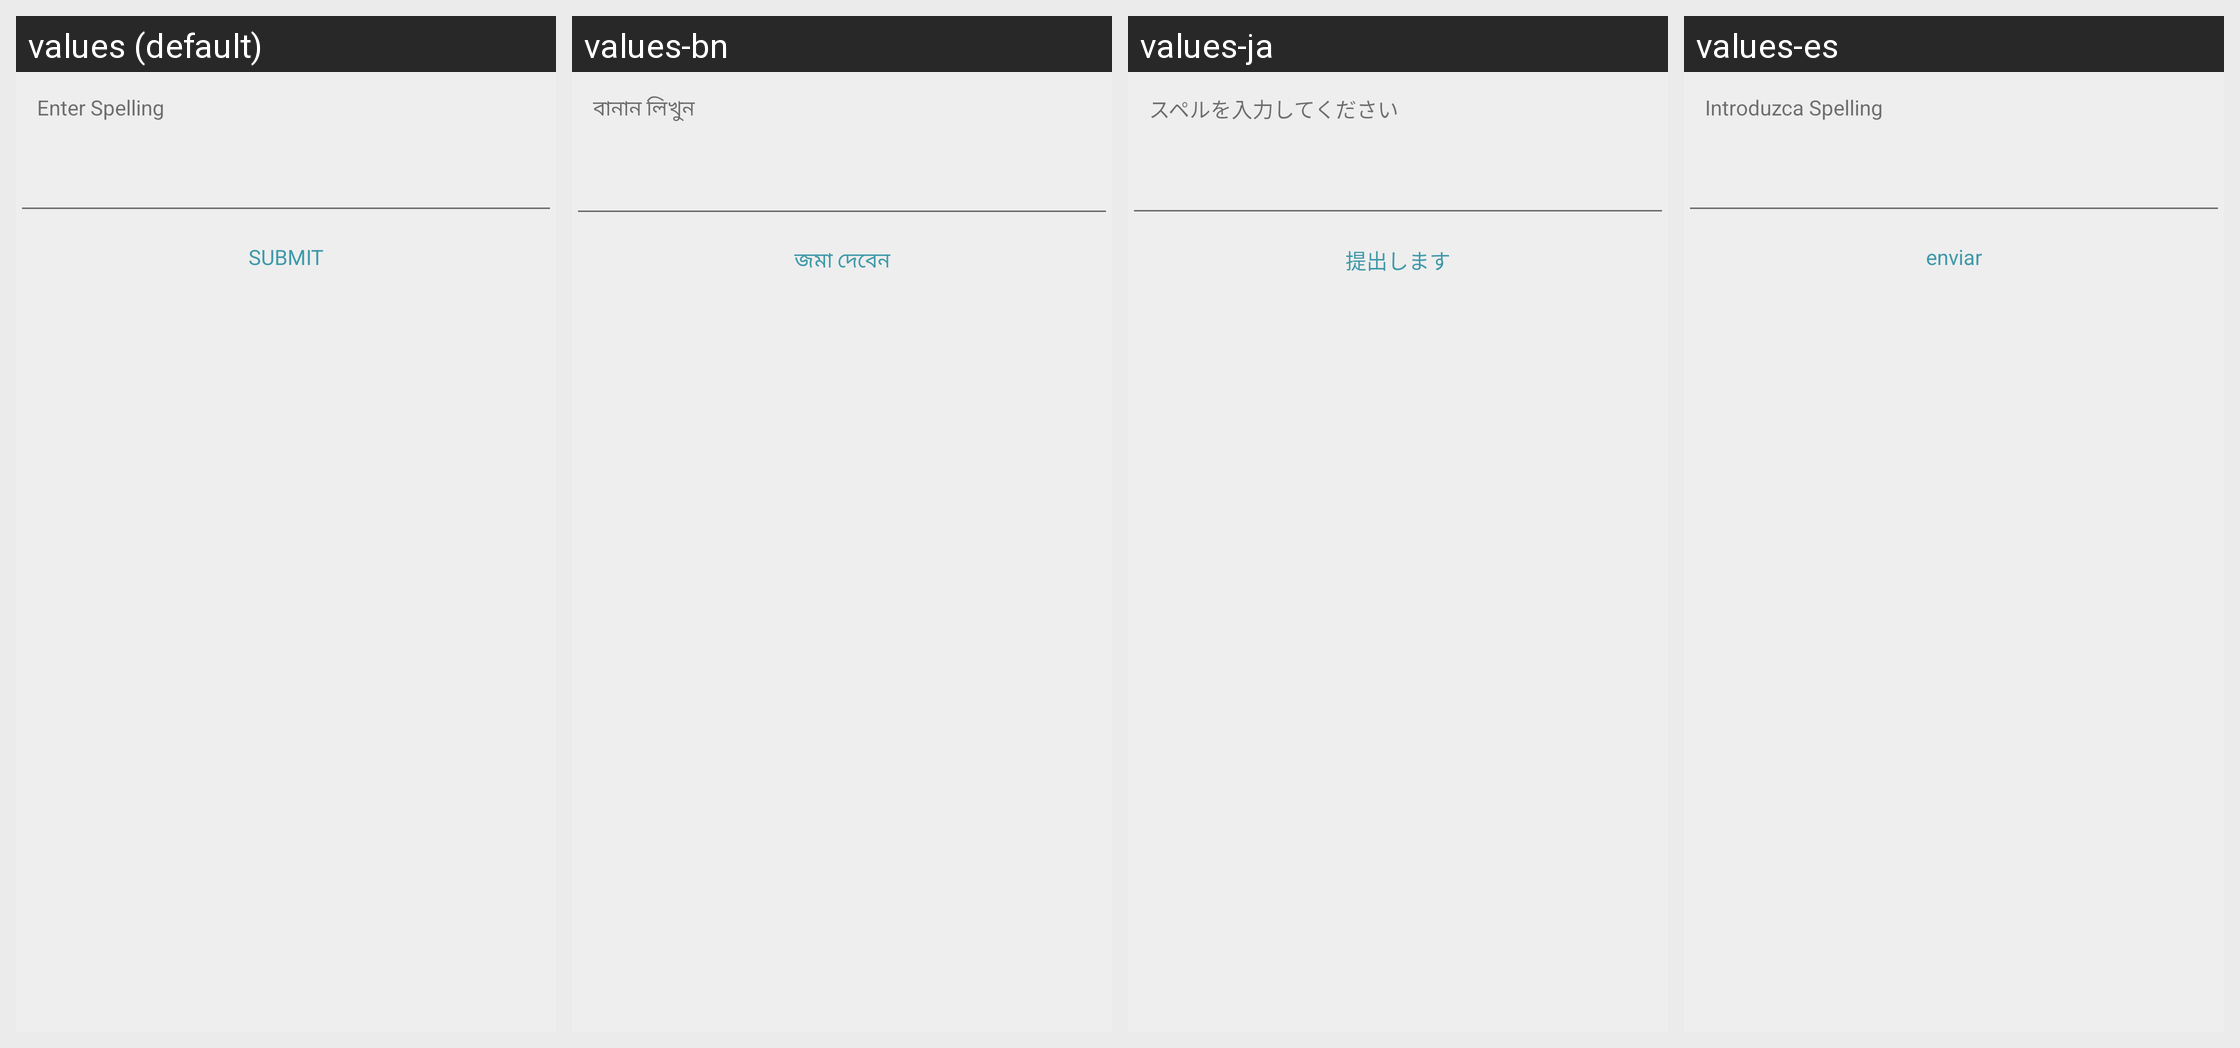

Strings drawn on this Android screen and how each of the app's shown locales translates them:
Android screen res/layout/spelling_dialog_spellinginput.xml rendered under 4 locales, left to right: values (default), values-bn, values-ja, values-es. Device: Nexus 5 (rendered at 1080×1920; each locale shown at half size, 540×960, under a caption strip naming it); theme AppTheme.
Other locales in the repository, not shown: values-hi.
Strings drawn on this screen, with the default value and each locale's value (text and hints the layout hard-codes, and strings that could not be matched under every locale, appear in the picture but are not listed):

enter_spelling
  values: Enter Spelling
  values-bn: বানান লিখুন
  values-ja: スペルを入力してください
  values-es: Introduzca Spelling

submit_spell
  values: SUBMIT
  values-bn: জমা দেবেন
  values-ja: 提出します
  values-es: enviar
